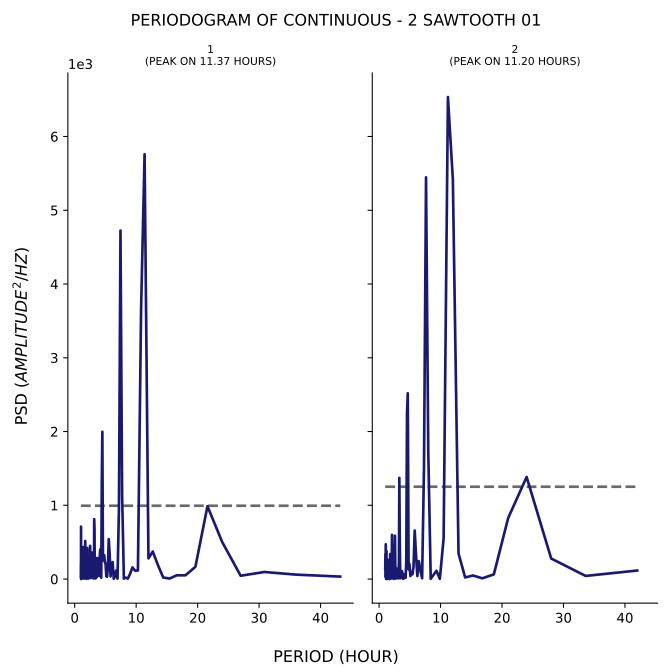

Source data for this figure (header and first rows):
test, period, psd
1, 43.2, 33.52
1, 36.0, 60.18
1, 30.86, 95.8
1, 27.0, 44.88
1, 24.0, 501.8
1, 21.6, 987.3
1, 19.64, 165.5
1, 18.0, 50.21
1, 16.62, 51.3
1, 15.43, 6.698
1, 14.4, 21.46
1, 13.5, 197.9
1, 12.71, 373.3
1, 12.0, 281
1, 11.37, 5759
1, 10.8, 3651
1, 10.29, 115.8
1, 9.818, 114.3
1, 9.391, 158
1, 9.0, 69.27
1, 8.64, 6.323
1, 8.308, 19.34
1, 8.0, 5.862
1, 7.714, 1150
1, 7.448, 4724
1, 7.2, 965.6
1, 6.968, 5.703
1, 6.75, 116.3
1, 6.545, 31.77
1, 6.353, 4.629
1, 6.171, 229.8
1, 6.0, 213.3
1, 5.838, 35.71
1, 5.684, 350.7
1, 5.538, 540.3
1, 5.4, 152.5
1, 5.268, 32.05
1, 5.143, 36.56
1, 5.023, 209
1, 4.909, 227.9
1, 4.8, 323.6
1, 4.696, 310.9
1, 4.596, 253
1, 4.5, 1997
1, 4.408, 1300
1, 4.32, 18.08
1, 4.235, 61.12
1, 4.154, 401.4
1, 4.075, 311.5
1, 4.0, 43.2
1, 3.927, 62.24
1, 3.857, 279.8
1, 3.789, 139
1, 3.724, 128.7
1, 3.661, 285.4
1, 3.6, 27.54
1, 3.541, 203.2
1, 3.484, 156.7
1, 3.429, 10.86
1, 3.375, 86.88
... 317 more rows
